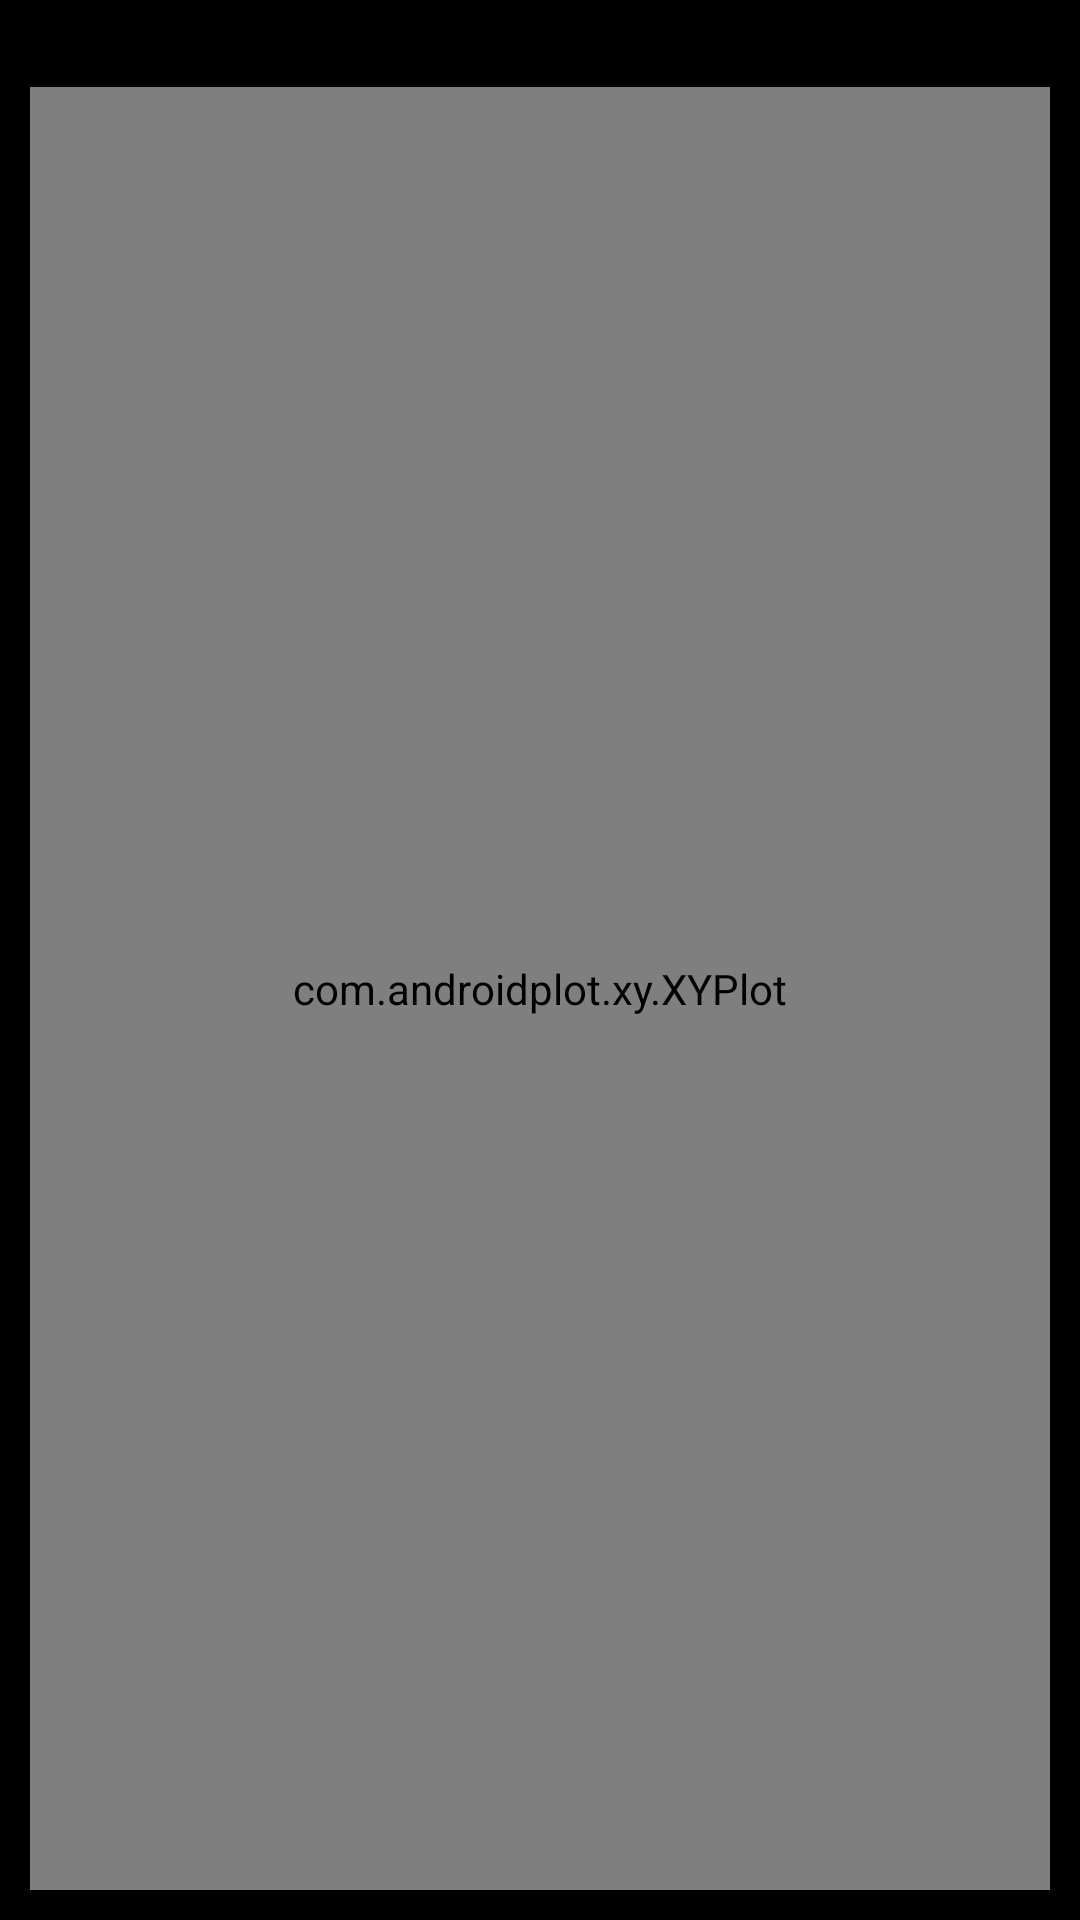

The Android layout XML behind this screen, and the referenced resources:
<!-- AndroidManifest.xml: application theme AppTheme -->
<!-- res/layout/activity_cost_plot.xml -->
<?xml version="1.0" encoding="utf-8"?>

<LinearLayout xmlns:android="http://schemas.android.com/apk/res/android"
              android:layout_width="fill_parent"
              android:layout_height="fill_parent"
              android:orientation="vertical" 
              >
              
 		<TextView
            android:id="@+id/titleCostPlot"
            android:layout_width="fill_parent"
            android:layout_height="wrap_content"
            android:layout_marginTop="5dp"
            android:gravity="center_horizontal"
            />
       
        <com.androidplot.xy.XYPlot
            android:id="@+id/xyCostPlot"
            android:layout_width="fill_parent"
            android:layout_height="fill_parent"
            android:layout_marginTop="5dp"
            android:layout_marginLeft="10dp"
            android:layout_marginRight="10dp"
            android:layout_marginBottom="10dp"
            androidplot.title="" />

</LinearLayout>
<!-- resources referenced by this layout -->
<resources>
  <style name="AppTheme" parent="AppBaseTheme">
          
      </style>
  <style name="AppBaseTheme" parent="android:Theme.Black.NoTitleBar">
          
      </style>
</resources>
